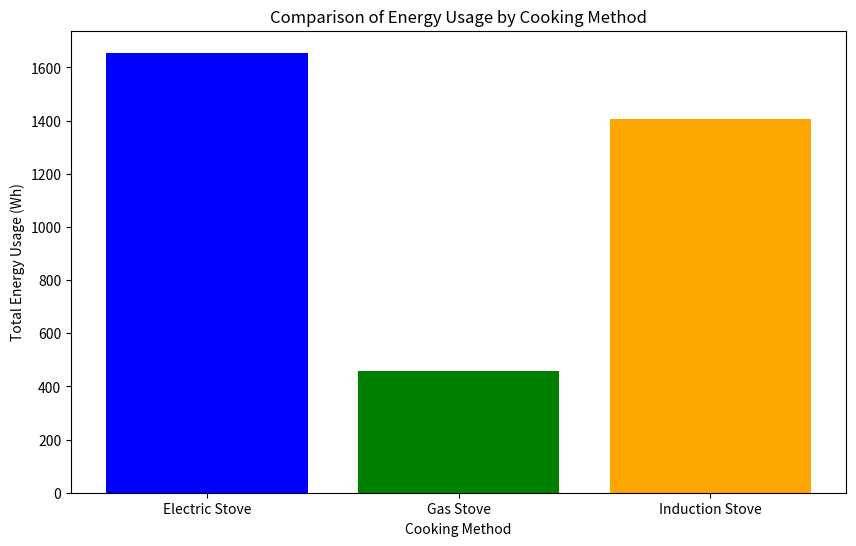

The matplotlib source for this figure:
import matplotlib.pyplot as plt

# Define the power ratings for stove and microwave
stove_power = 2400  # in watts
microwave_power = 1000  # in watts

# Cooking details in a dictionary for each food item
# Each item contains: [time in minutes, time in seconds, heat level, appliance]
cooking_data = {
    "Bacon": [7, 6, 0.6, stove_power],
    "Eggs": [3, 9, 0.5, stove_power],
    "Eggos": [1, 0, 1.0, microwave_power],
    "Steak": [7, 5, 0.7, stove_power],
    "Pasta+Veggies": [37, 12, 0.8, stove_power],
    "Tomato Sauce": [1, 0, 1.0, microwave_power],
}

# Calculate the energy used (in kWh) for each item
energy_usage = {}

for item, (minutes, seconds, heat_fraction, power_rating) in cooking_data.items():
    # Convert cooking time to hours
    time_hours = (minutes + seconds / 60) / 60
    # Calculate effective power usage considering the heat level
    effective_power = power_rating * heat_fraction
    # Calculate energy consumption in kWh
    energy_kwh = effective_power * time_hours
    energy_usage[item] = energy_kwh

# Sum total energy usage
total_energy_usage = sum(energy_usage.values())

# Additional power consumption assumptions
gas_power_per_minute = 0.18 * 60  # Convert to watts (0.18 kWh per minute)
induction_efficiency = 0.85  # Induction efficiency factor

# Calculate energy usage for Gas and Induction stoves
energy_usage_gas = {}
energy_usage_induction = {}

for item, (minutes, seconds, heat_fraction, power_rating) in cooking_data.items():
    # Convert time to hours
    time_hours = (minutes + seconds / 60) / 60
    # Calculate effective power for gas and induction stoves
    # Gas: based on average energy per minute
    gas_energy = gas_power_per_minute * (minutes + seconds / 60) * heat_fraction  # in watt-hours
    # Induction: use efficiency adjustment on electric stove power
    induction_energy = (power_rating * heat_fraction * induction_efficiency) * time_hours  # in watt-hours
    energy_usage_gas[item] = gas_energy
    energy_usage_induction[item] = induction_energy

# Calculate total energy usage for Gas and Induction scenarios
total_energy_gas = sum(energy_usage_gas.values())
total_energy_induction = sum(energy_usage_induction.values())

# Data for bar graph
energy_totals = {
    "Electric Stove": total_energy_usage,
    "Gas Stove": total_energy_gas,
    "Induction Stove": total_energy_induction
}

# Plotting
plt.figure(figsize=(10, 6))
plt.bar(energy_totals.keys(), energy_totals.values(), color=['blue', 'green', 'orange'])
plt.xlabel("Cooking Method")
plt.ylabel("Total Energy Usage (Wh)")
plt.title("Comparison of Energy Usage by Cooking Method")
plt.show()
